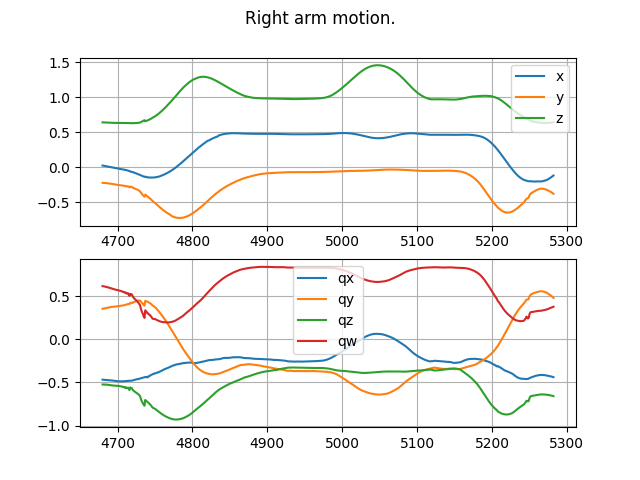

The table this chart was drawn from, first rows:
4680, 0.02494516596198082, -0.22226041555404663, 0.6418157815933228, -0.46747466921806335, 0.35462671518325806, -0.5233798027038574, 0.6178842186927795
4681, 0.02282, -0.2228, 0.6413, -0.4681, 0.3559, -0.5235, 0.6166
4682, 0.02036, -0.2236, 0.6405, -0.4695, 0.3577, -0.5233, 0.6147
4683, 0.01811, -0.2245, 0.6399, -0.4699, 0.3597, -0.5238, 0.6128
4684, 0.01587, -0.2254, 0.6393, -0.4704, 0.3617, -0.5243, 0.6108
4685, 0.01366, -0.2262, 0.6387, -0.4706, 0.3637, -0.5245, 0.6092
4686, 0.01157, -0.2275, 0.6382, -0.471, 0.3657, -0.5258, 0.6066
4687, 0.009106, -0.2286, 0.6376, -0.4715, 0.3684, -0.5265, 0.604
4688, 0.006945, -0.2301, 0.6371, -0.4717, 0.3704, -0.5279, 0.6013
4689, 0.004874, -0.2318, 0.6367, -0.4722, 0.3721, -0.5298, 0.5983
4690, 0.002387, -0.2335, 0.6361, -0.4736, 0.374, -0.5306, 0.5952
4691, 0.0004666, -0.2353, 0.6358, -0.4741, 0.3753, -0.5323, 0.5925
4692, -0.001793, -0.2373, 0.6354, -0.4755, 0.3765, -0.5335, 0.5895
4693, -0.004102, -0.2389, 0.6351, -0.477, 0.3777, -0.5342, 0.5869
4694, -0.00625, -0.2407, 0.635, -0.4782, 0.3788, -0.5348, 0.5847
4695, -0.00852, -0.2427, 0.6347, -0.4797, 0.3792, -0.5358, 0.5822
4696, -0.01062, -0.2444, 0.6344, -0.4812, 0.3803, -0.5364, 0.5798
4697, -0.01278, -0.2462, 0.6342, -0.4829, 0.3811, -0.5366, 0.5776
4698, -0.01454, -0.2479, 0.634, -0.484, 0.3815, -0.5375, 0.5756
4699, -0.01655, -0.2495, 0.6338, -0.4853, 0.3825, -0.5378, 0.5735
4700, -0.01836, -0.2513, 0.6338, -0.4859, 0.3837, -0.539, 0.571
4701, -0.0202, -0.2526, 0.6337, -0.4867, 0.3849, -0.5394, 0.5692
4702, -0.02204, -0.2544, 0.6336, -0.4873, 0.3861, -0.5407, 0.5667
4703, -0.02363, -0.2559, 0.6336, -0.4871, 0.3875, -0.5423, 0.5643
4704, -0.02547, -0.2574, 0.6335, -0.4878, 0.3885, -0.543, 0.5623
4705, -0.02718, -0.2589, 0.6335, -0.4878, 0.3899, -0.5446, 0.5599
4706, -0.02895, -0.2607, 0.6335, -0.4878, 0.391, -0.5466, 0.5572
4707, -0.03067, -0.2626, 0.6336, -0.4877, 0.3925, -0.5491, 0.5537
4708, -0.03182, -0.2655, 0.6337, -0.4867, 0.3935, -0.5547, 0.5482
4709, -0.03484, -0.2651, 0.6331, -0.486, 0.3968, -0.5518, 0.5494
4710, -0.03594, -0.2692, 0.6332, -0.4846, 0.3982, -0.5605, 0.5407
4711, -0.03944, -0.2683, 0.6325, -0.484, 0.4021, -0.5564, 0.5427
4712, -0.04068, -0.2735, 0.6328, -0.4826, 0.4031, -0.5675, 0.5315
4713, -0.04493, -0.272, 0.6319, -0.482, 0.408, -0.5615, 0.5347
4714, -0.04796, -0.2721, 0.6313, -0.4816, 0.4096, -0.5601, 0.5354
4715, -0.05049, -0.2795, 0.6316, -0.4807, 0.4106, -0.5751, 0.5193
4716, -0.05365, -0.2872, 0.6322, -0.4812, 0.409, -0.5889, 0.5044
4717, -0.06139, -0.2754, 0.6298, -0.4809, 0.4237, -0.5575, 0.5277
4718, -0.06391, -0.279, 0.6299, -0.4798, 0.4257, -0.5636, 0.5205
4719, -0.06475, -0.2795, 0.63, -0.4783, 0.4237, -0.5642, 0.5229
4720, -0.06663, -0.2885, 0.631, -0.4765, 0.4216, -0.5828, 0.5055
4721, -0.07202, -0.295, 0.6311, -0.4746, 0.4308, -0.5928, 0.4877
4722, -0.07543, -0.2996, 0.6315, -0.4718, 0.4342, -0.6004, 0.478
4723, -0.07943, -0.3036, 0.6318, -0.469, 0.4379, -0.6064, 0.4697
4724, -0.08371, -0.3078, 0.6321, -0.4665, 0.4415, -0.6121, 0.4613
4725, -0.08766, -0.3124, 0.6327, -0.4639, 0.4445, -0.6186, 0.4523
4726, -0.09217, -0.3171, 0.6334, -0.462, 0.4475, -0.6243, 0.4434
4727, -0.09669, -0.3225, 0.6343, -0.4605, 0.4498, -0.6304, 0.4338
4728, -0.101, -0.3287, 0.6356, -0.4591, 0.4509, -0.6377, 0.4233
4729, -0.1054, -0.3357, 0.6372, -0.4581, 0.4512, -0.6459, 0.4115
4730, -0.1086, -0.3434, 0.6394, -0.4539, 0.4506, -0.6578, 0.3979
4731, -0.1136, -0.3586, 0.6441, -0.4505, 0.4415, -0.6849, 0.3648
4732, -0.1186, -0.3755, 0.6507, -0.4485, 0.4278, -0.7115, 0.331
4733, -0.1232, -0.3865, 0.6556, -0.4467, 0.4194, -0.7262, 0.3119
4734, -0.1281, -0.3993, 0.6619, -0.4445, 0.4085, -0.7434, 0.2879
4735, -0.1331, -0.4106, 0.668, -0.4421, 0.3993, -0.7576, 0.2668
4736, -0.1374, -0.4206, 0.6736, -0.4387, 0.3917, -0.7693, 0.2494
4737, -0.1338, -0.391, 0.6572, -0.4383, 0.4471, -0.7032, 0.3368
4738, -0.1373, -0.3995, 0.661, -0.4368, 0.4443, -0.7109, 0.3264
4739, -0.14, -0.4078, 0.6649, -0.4351, 0.441, -0.718, 0.3174
4740, -0.1465, -0.4191, 0.6702, -0.4413, 0.4357, -0.7245, 0.3011
... 542 more rows
